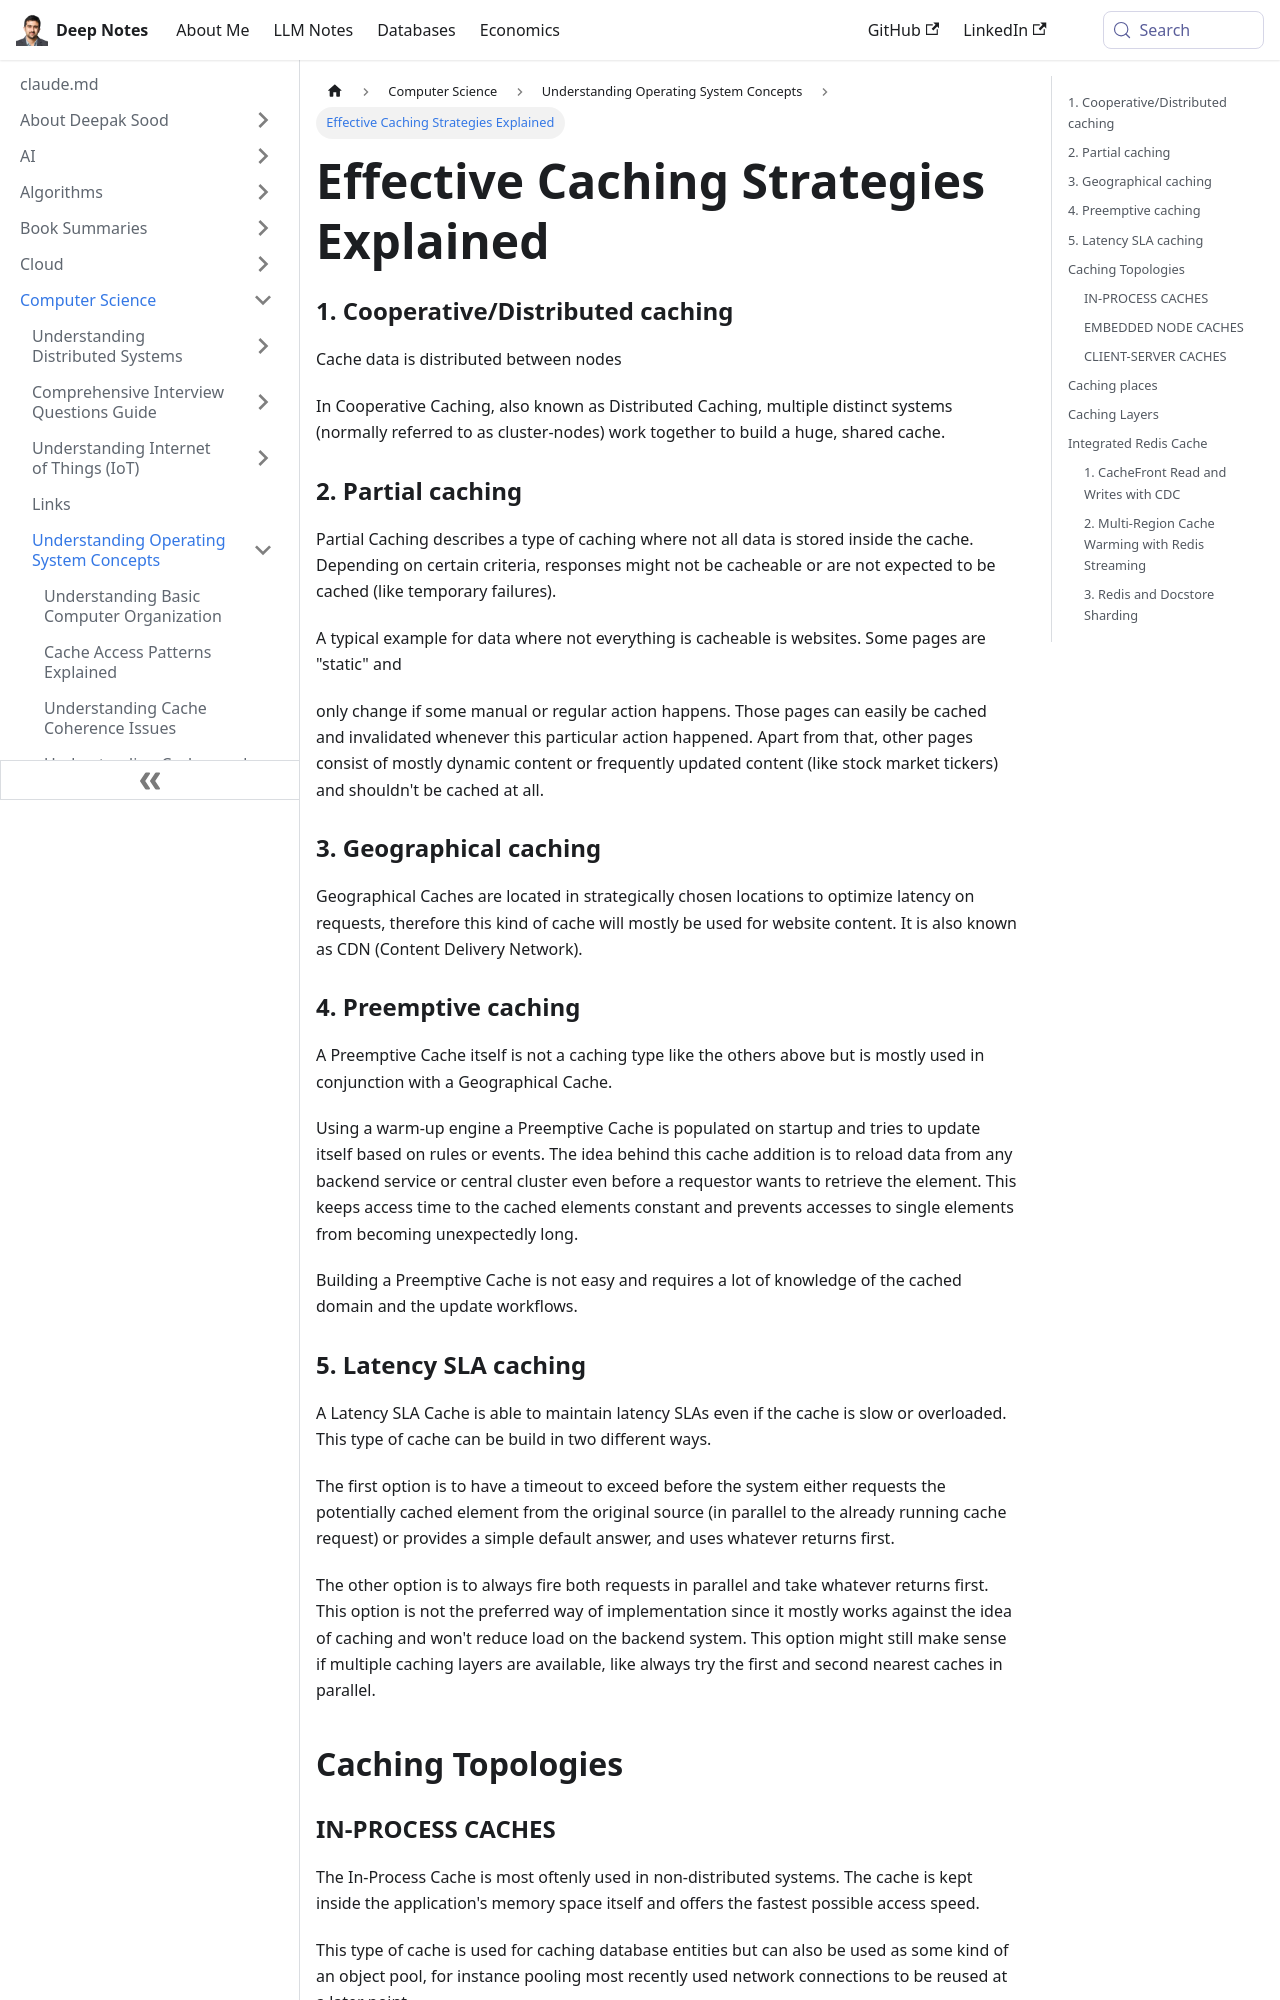

repository: deepaksood619/deepaksood619.github.io · page: computer-science/operating-system/caching-strategies-topologies/index.html · generator: docusaurus

---
slug: /computer-science/operating-system/caching-strategies-topologies
title: Effective Caching Strategies Explained
description: Explore key caching strategies like cooperative and partial caching to enhance performance and optimize data management.
created: 2023-03-05
updated: 2024-10-19
---
### 1. Cooperative/Distributed caching

Cache data is distributed between nodes

In Cooperative Caching, also known as Distributed Caching, multiple distinct systems (normally referred to as cluster-nodes) work together to build a huge, shared cache.

### 2. Partial caching

Partial Caching describes a type of caching where not all data is stored inside the cache. Depending on certain criteria, responses might not be cacheable or are not expected to be cached (like temporary failures).

A typical example for data where not everything is cacheable is websites. Some pages are "static" and

only change if some manual or regular action happens. Those pages can easily be cached and invalidated whenever this particular action happened. Apart from that, other pages consist of mostly dynamic content or frequently updated content (like stock market tickers) and shouldn't be cached at all.

### 3. Geographical caching

Geographical Caches are located in strategically chosen locations to optimize latency on requests, therefore this kind of cache will mostly be used for website content. It is also known as CDN (Content Delivery Network).

### 4. Preemptive caching

A Preemptive Cache itself is not a caching type like the others above but is mostly used in conjunction with a Geographical Cache.

Using a warm-up engine a Preemptive Cache is populated on startup and tries to update itself based on rules or events. The idea behind this cache addition is to reload data from any backend service or central cluster even before a requestor wants to retrieve the element. This keeps access time to the cached elements constant and prevents accesses to single elements from becoming unexpectedly long.

Building a Preemptive Cache is not easy and requires a lot of knowledge of the cached domain and the update workflows.
